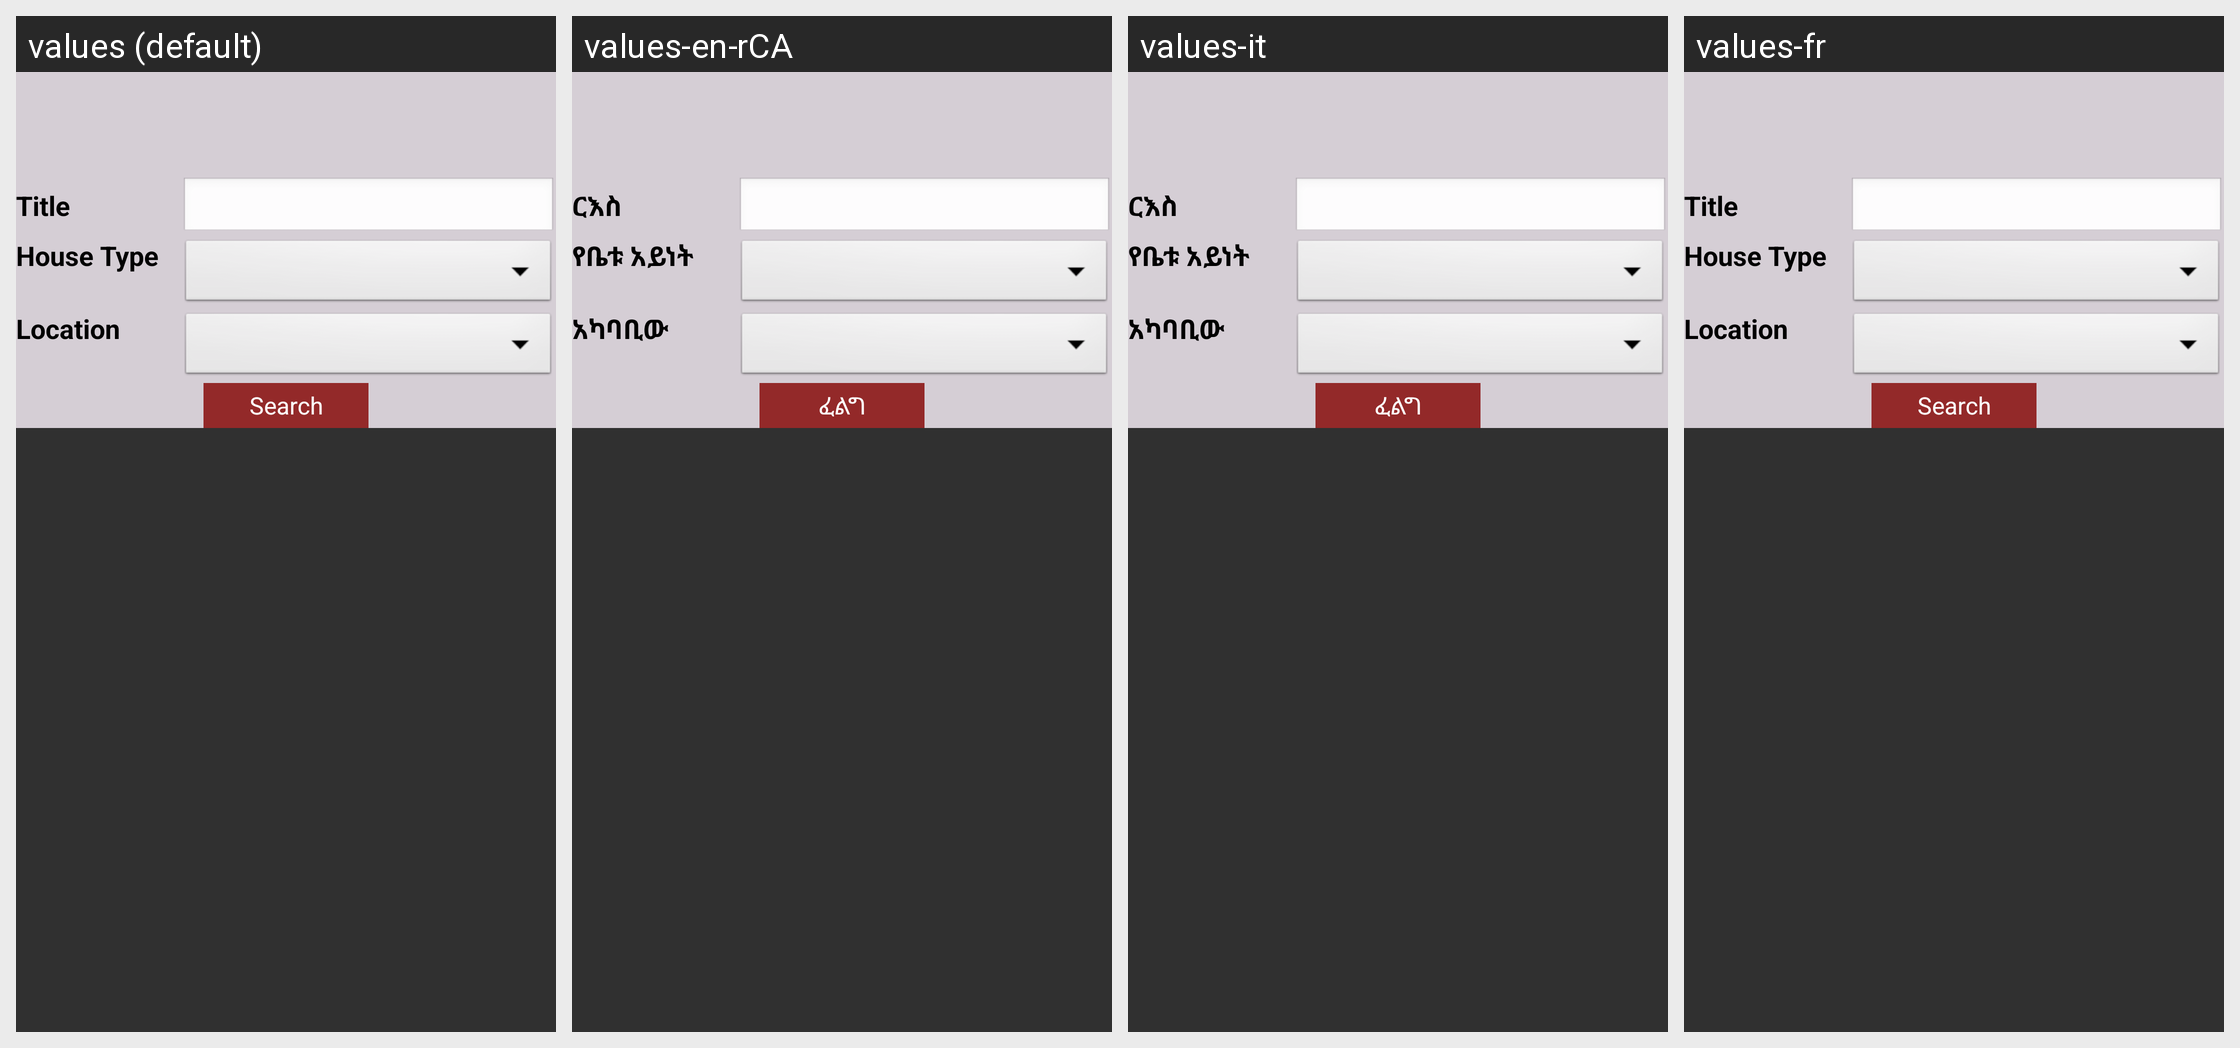

For this localized Android screen grid, give each drawn string resource with its value in every locale shown.
Android screen res/layout/fragment_business_lease.xml rendered under 4 locales, left to right: values (default), values-en-rCA, values-it, values-fr. Device: Nexus 5 (rendered at 1080×1920; each locale shown at half size, 540×960, under a caption strip naming it); theme AppTheme.
Strings drawn on this screen, with the default value and each locale's value (text and hints the layout hard-codes, and strings that could not be matched under every locale, appear in the picture but are not listed):

txt_title
  values: Title
  values-en-rCA: ርእስ
  values-it: ርእስ
  values-fr: Title

txt_house_type
  values: House Type
  values-en-rCA: የቤቱ አይነት
  values-it: የቤቱ አይነት
  values-fr: House Type

txt_location
  values: Location
  values-en-rCA: አካባቢው
  values-it: አካባቢው
  values-fr: Location

btn_search
  values: Search
  values-en-rCA: ፈልግ
  values-it: ፈልግ
  values-fr: Search
